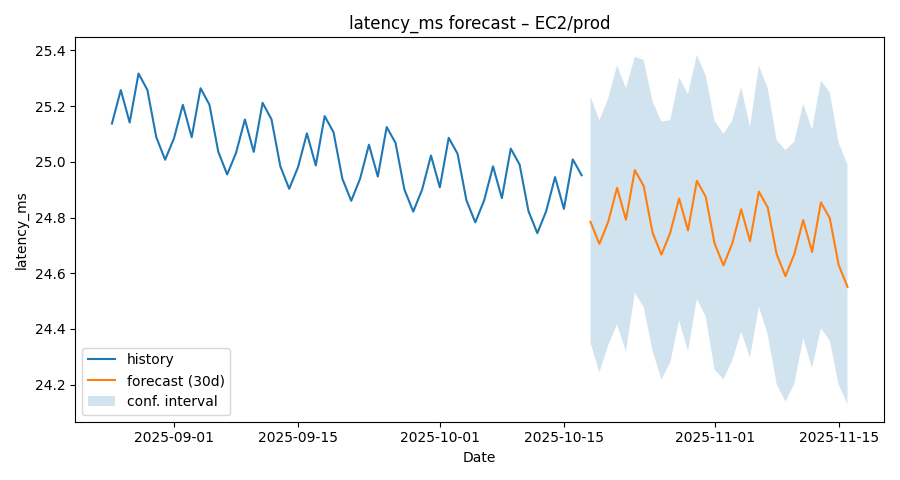

The file beside this chart, header and first rows:
ds, yhat, yhat_lower, yhat_upper
2025-08-25, 25.14, 24.68, 25.58
2025-08-26, 25.26, 24.81, 25.69
2025-08-27, 25.14, 24.72, 25.61
2025-08-28, 25.32, 24.85, 25.78
2025-08-29, 25.26, 24.82, 25.69
2025-08-30, 25.09, 24.64, 25.5
2025-08-31, 25.01, 24.57, 25.45
2025-09-01, 25.08, 24.65, 25.54
2025-09-02, 25.2, 24.79, 25.65
2025-09-03, 25.09, 24.61, 25.51
2025-09-04, 25.26, 24.82, 25.68
2025-09-05, 25.21, 24.8, 25.67
2025-09-06, 25.04, 24.61, 25.5
2025-09-07, 24.95, 24.5, 25.35
2025-09-08, 25.03, 24.57, 25.47
2025-09-09, 25.15, 24.66, 25.56
2025-09-10, 25.04, 24.57, 25.46
2025-09-11, 25.21, 24.78, 25.63
2025-09-12, 25.15, 24.69, 25.56
2025-09-13, 24.98, 24.54, 25.42
2025-09-14, 24.9, 24.46, 25.34
2025-09-15, 24.98, 24.58, 25.44
2025-09-16, 25.1, 24.67, 25.52
2025-09-17, 24.99, 24.55, 25.43
2025-09-18, 25.16, 24.75, 25.6
2025-09-19, 25.11, 24.67, 25.55
2025-09-20, 24.94, 24.49, 25.42
2025-09-21, 24.86, 24.44, 25.3
2025-09-22, 24.94, 24.51, 25.37
2025-09-23, 25.06, 24.62, 25.48
2025-09-24, 24.95, 24.51, 25.39
2025-09-25, 25.13, 24.68, 25.56
2025-09-26, 25.07, 24.65, 25.55
2025-09-27, 24.9, 24.41, 25.33
2025-09-28, 24.82, 24.38, 25.27
2025-09-29, 24.9, 24.41, 25.33
2025-09-30, 25.02, 24.6, 25.45
2025-10-01, 24.91, 24.49, 25.38
2025-10-02, 25.09, 24.64, 25.56
2025-10-03, 25.03, 24.61, 25.47
2025-10-04, 24.86, 24.45, 25.3
2025-10-05, 24.78, 24.35, 25.23
2025-10-06, 24.86, 24.41, 25.28
2025-10-07, 24.98, 24.53, 25.42
2025-10-08, 24.87, 24.43, 25.35
2025-10-09, 25.05, 24.62, 25.49
2025-10-10, 24.99, 24.56, 25.42
2025-10-11, 24.82, 24.39, 25.29
2025-10-12, 24.74, 24.32, 25.21
2025-10-13, 24.82, 24.38, 25.24
2025-10-14, 24.95, 24.49, 25.43
2025-10-15, 24.83, 24.4, 25.27
2025-10-16, 25.01, 24.58, 25.46
2025-10-17, 24.95, 24.51, 25.41
2025-10-18, 24.78, 24.35, 25.23
2025-10-19, 24.71, 24.24, 25.15
2025-10-20, 24.78, 24.34, 25.23
2025-10-21, 24.91, 24.42, 25.35
2025-10-22, 24.79, 24.32, 25.27
2025-10-23, 24.97, 24.53, 25.38
... 24 more rows
